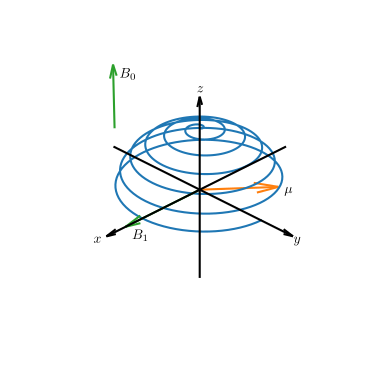

Python code for this plot: (Note: this script raises an exception after producing the figure.)
# -*- coding: utf-8 -*-
"""
Created on Sun Dec 27 17:48:12 2020

[redacted]
"""
import matplotlib
import matplotlib.pyplot as plt
import numpy as np
import seaborn as sns

matplotlib.use("pgf")
matplotlib.rcParams.update({
    "pgf.texsystem": "pdflatex",
    'font.family': 'serif',
    'text.usetex': True,
    'pgf.rcfonts': False,
})
 
#%% Lab Frame   
fig1 = plt.figure(figsize=plt.figaspect(0.5))
ax1 = fig1.add_subplot(1, 1, 1, projection='3d')
ax1.view_init(30, 45)
ax1.grid(False)
ax1.axis(False)

# Axis
x, y, z = np.array([[-1.5,0,0],[0,-1.5,0],[0,0,-1.5]])
u, v, w = np.array([[3,0,0],[0,3,0],[0,0,3]])
ax1.quiver(x,y,z,u,v,w,arrow_length_ratio=0.05, color="k", zorder=1)
ax1.text(0.1, 1.6, 0, '$y$')
ax1.text(1.7, 0, 0, '$x$')
ax1.text(0, -0.05, 1.55, '$z$')

# Vector Path
points = 500
theta = np.linspace(0, -12 * np.pi, points)
z = np.cos(np.linspace(0, np.pi/2, points))
r = np.sin(np.linspace(0, np.pi/2, points))
x = r * np.sin(theta)
y = r * np.cos(theta)
ax1.plot(x, y, z, color='C0', zorder=3)

# Vector
x, y, z = np.array([0,0,0])
vector = np.array([-0.5,1,0.3])
u, v, w = vector/np.sqrt(np.sum(vector ** 2))
ax1.quiver(x,y,z,u,v,w,arrow_length_ratio=0.3, color="C1")
ax1.text(u-0.05, v+0.05, w-0.1, '$\mu$', zorder=2)

# B0
x, y, z = np.array([0.7,-0.7,1])
u, v, w = np.array([0,0,1])
# u, v, w = vector/np.sqrt(np.sum(vector ** 2))
ax1.quiver(x,y,z,u,v,w,arrow_length_ratio=0.2, color="C2")
ax1.text(x + u -0.05, y + v+0.05, z + w-0.2, '$B_0$', zorder=3)

# B1
x, y, z = np.array([0,0,0])
u, v, w = np.array([1.2,0,0])
# u, v, w = vector/np.sqrt(np.sum(vector ** 2))
ax1.quiver(x,y,z,u,v,w,arrow_length_ratio=0.2, color="C2", zorder=3)
ax1.text(u-0.05, v+0.05, w-0.2, '$B_1$')

fig1.savefig('lab_frame.eps', bbox_inches='tight', pad_inches=-0.3,
             dpi=300, transparent=True)
plt.show()

#%% Rotating Frame
fig2 = plt.figure(figsize=plt.figaspect(0.5))
ax2 = fig2.add_subplot(1, 1, 1, projection='3d')
ax2.view_init(30, 45)
ax2.grid(False)
ax2.axis(False)

# Axis
x, y, z = np.array([[-1.5,0,0],[0,-1.5,0],[0,0,-1.5]])
u, v, w = np.array([[3,0,0],[0,3,0],[0,0,3]])
ax2.quiver(x,y,z,u,v,w,arrow_length_ratio=0.05, color="black", zorder=1)
ax2.text(0.1, 1.6, 0, '$y\'$')
ax2.text(1.7, 0, 0, '$x\'$')
ax2.text(0, -0.05, 1.55, '$z\'$')

# Vector Path
points = 500
theta = np.linspace(0, np.pi/2, points)
z = np.cos(theta)
x = np.zeros(points)
y = np.sin(theta)
ax2.plot(x, y, z, color='C0', zorder=3)

# Vector
x, y, z = np.array([0,0,0])
vector = np.array([-0,1,0.3])
u, v, w = vector/np.sqrt(np.sum(vector ** 2))
ax2.quiver(x,y,z,u,v,w,arrow_length_ratio=0.3, color="C1")
ax2.text(u-0.05, v+0.05, w-0.1, '$\mu$')

# B0
x, y, z = np.array([0.7,-0.7,1])
u, v, w = np.array([0,0,1])
# u, v, w = vector/np.sqrt(np.sum(vector ** 2))
ax2.quiver(x,y,z,u,v,w,arrow_length_ratio=0.2, color="C2", zorder=3)
ax2.text(x + u -0.05, y + v+0.05, z + w-0.2, '$B_0$')

# B1
x, y, z = np.array([0,0,0])
u, v, w = np.array([1.2,0,0])
# u, v, w = vector/np.sqrt(np.sum(vector ** 2))
ax2.quiver(x,y,z,u,v,w,arrow_length_ratio=0.2, color="C2", zorder=3)
ax2.text(u-0.05, v+0.05, w-0.2, '$B_1$')



fig2.savefig('rotating_frame.eps', bbox_inches='tight', pad_inches=-0.3,
             dpi=300, transparent=True)
